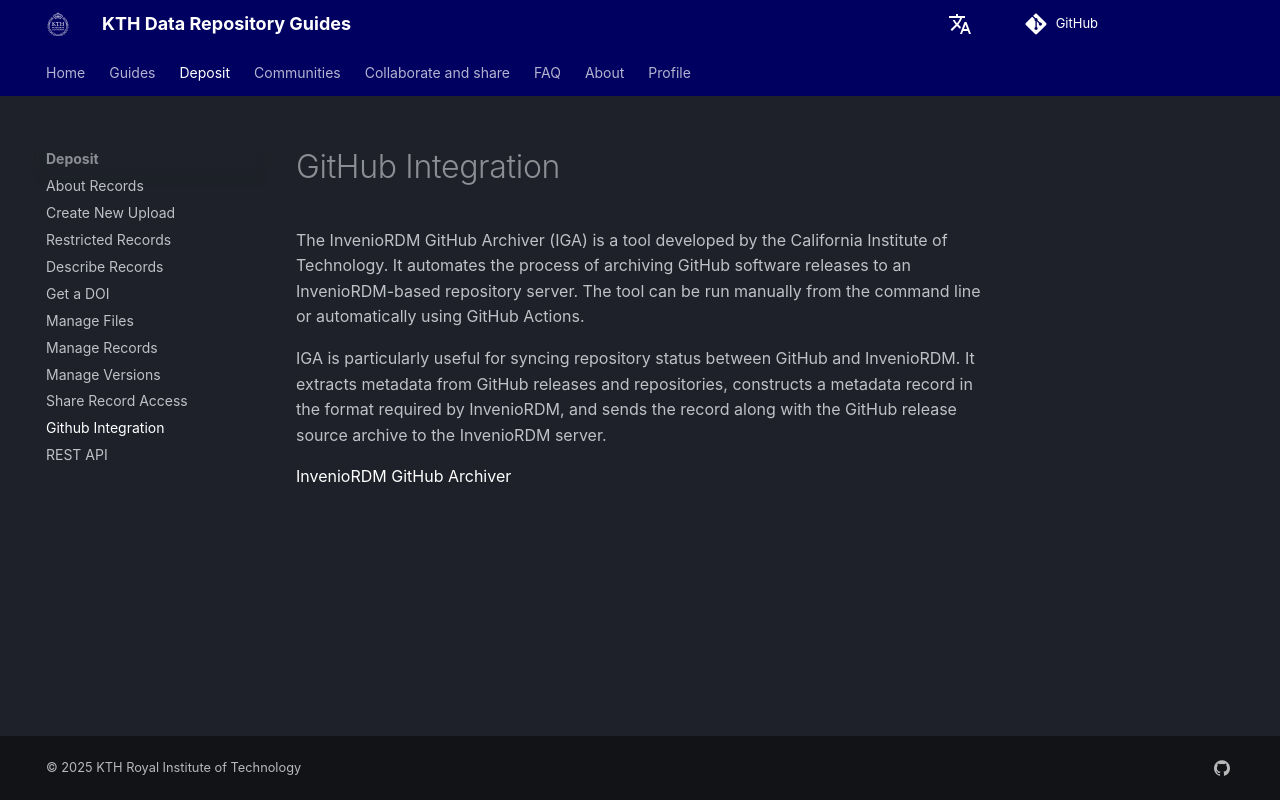

repository: KTH-Library/docs-kth-rdm · page: deposit/github_integration/index.html · generator: mkdocs

# GitHub Integration

The InvenioRDM GitHub Archiver (IGA) is a tool developed by the California Institute of Technology. It automates the process of archiving GitHub software releases to an InvenioRDM-based repository server. The tool can be run manually from the command line or automatically using GitHub Actions.

IGA is particularly useful for syncing repository status between GitHub and InvenioRDM. It extracts metadata from GitHub releases and repositories, constructs a metadata record in the format required by InvenioRDM, and sends the record along with the GitHub release source archive to the InvenioRDM server.

[InvenioRDM GitHub Archiver](https://caltechlibrary.github.io/iga/)
